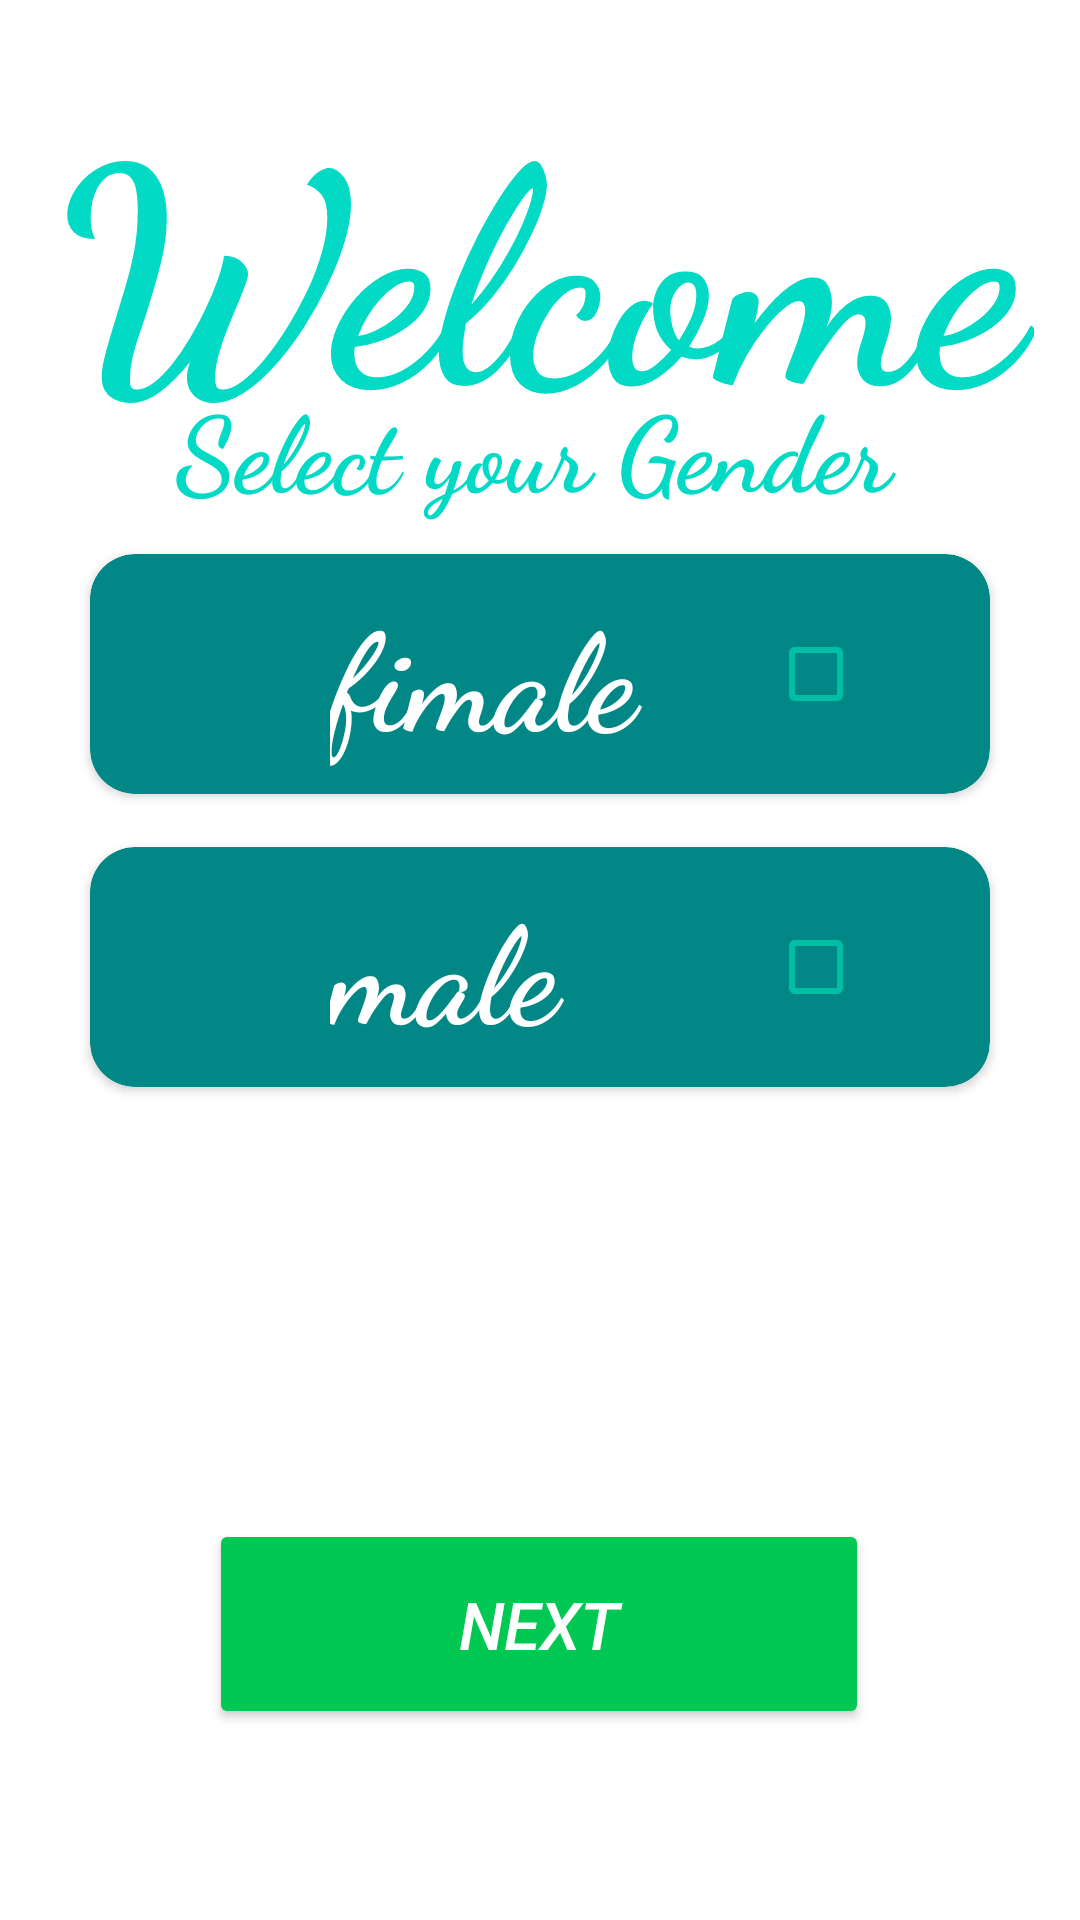

Produce the Android XML layout that renders to this screen, including the resource entries it uses.
<!-- AndroidManifest.xml: application theme Theme.CallibVideoibFake -->
<!-- res/layout/gender_activity.xml -->
<?xml version="1.0" encoding="utf-8"?>
<androidx.constraintlayout.widget.ConstraintLayout xmlns:android="http://schemas.android.com/apk/res/android"
    xmlns:tools="http://schemas.android.com/tools"
    xmlns:app="http://schemas.android.com/apk/res-auto"
    android:layout_width="match_parent"
    android:layout_height="match_parent"
    tools:context=".GenderActivity"
    >


  <TextView
      android:id="@+id/id_welcome"
      android:layout_width="329dp"
      android:layout_height="wrap_content"
      android:layout_marginTop="16dp"
      android:fontFamily="cursive"
      android:gravity="center"
      android:text="Welcome"
      android:textColor="@color/teal_200"
      android:textSize="100sp"
      android:textStyle="bold"
      app:layout_constraintEnd_toEndOf="parent"
      app:layout_constraintStart_toStartOf="parent"
      app:layout_constraintTop_toTopOf="parent" />
  <TextView
      android:id="@+id/id_selcted"
      android:layout_width="310dp"
      android:layout_height="wrap_content"
      android:fontFamily="cursive"
      android:gravity="center"
      android:text="Select your Gender"
      android:textColor="@color/teal_200"
      android:textSize="35sp"
      android:textStyle="bold"
      app:layout_constraintBottom_toTopOf="@+id/cardView2"
      app:layout_constraintEnd_toEndOf="parent"
      app:layout_constraintHorizontal_bias="0.455"
      app:layout_constraintStart_toStartOf="parent"
      app:layout_constraintTop_toTopOf="parent"
      app:layout_constraintVertical_bias="0.918" />
  <androidx.cardview.widget.CardView
      android:id="@+id/cardView2"
      android:layout_width="300dp"
      android:layout_height="80dp"
      android:backgroundTint="@color/teal_700"
      app:cardCornerRadius="15dp"
      app:layout_constraintBottom_toBottomOf="parent"
      app:layout_constraintEnd_toEndOf="parent"
      app:layout_constraintStart_toStartOf="parent"
      app:layout_constraintTop_toTopOf="parent"
      app:layout_constraintVertical_bias="0.32999998">

    <LinearLayout
        android:layout_width="300dp"
        android:layout_height="match_parent"
        android:orientation="horizontal">

      <ImageView
          android:layout_width="60dp"
          android:layout_height="60dp"
          android:layout_gravity="center"
          android:src="@drawable/ic_female" />

      <TextView
          android:layout_weight="1"
          android:layout_width="match_parent"
          android:layout_height="wrap_content"
          android:layout_gravity="center"
          android:layout_marginStart="10dp"
          android:text="fimale"
          android:paddingStart="10dp"
          android:textColor="@color/white"
          android:textSize="45sp"
          android:fontFamily="cursive"
          android:textStyle="bold"
          android:padding="5dp"
          />

      <CheckBox
          android:id="@+id/checkBox2"
          android:layout_width="match_parent"
          android:layout_height="match_parent"
          android:layout_margin="10dp"
          android:layout_weight="1.5"
          android:checked="false"
          android:clickable="true"
          app:buttonTint="#00BFA5">

      </CheckBox>
    </LinearLayout>

  </androidx.cardview.widget.CardView>
  <androidx.cardview.widget.CardView
      android:id="@+id/cardView3"
      android:layout_width="300dp"
      android:layout_height="80dp"
      android:backgroundTint="@color/teal_700"
      app:cardCornerRadius="15dp"
      app:layout_constraintBottom_toBottomOf="parent"
      app:layout_constraintEnd_toEndOf="@+id/cardView2"
      app:layout_constraintStart_toStartOf="@+id/cardView2"
      app:layout_constraintTop_toBottomOf="@+id/cardView2"
      app:layout_constraintVertical_bias="0.060000002">

    <LinearLayout
        android:layout_width="300dp"
        android:layout_height="match_parent"
        android:orientation="horizontal">

      <ImageView
          android:layout_width="60dp"
          android:layout_height="60dp"
          android:layout_gravity="center"
          android:src="@drawable/ic_male" />

      <TextView
          android:layout_width="match_parent"
          android:layout_height="wrap_content"
          android:layout_gravity="center"
          android:layout_marginStart="10dp"
          android:fontFamily="cursive"
          android:padding="5dp"
          android:text="male"
          android:paddingStart="10dp"
          android:textColor="@color/white"
          android:textSize="45sp"
          android:textStyle="bold"
          android:layout_weight="1"
          />

      <CheckBox
          android:id="@+id/checkBox3"
          android:layout_width="match_parent"
          android:layout_height="match_parent"
          android:layout_margin="10dp"
          android:layout_weight="1.5"
          android:clickable="true"
          app:buttonTint="#00BFA5">


      </CheckBox>

    </LinearLayout>

  </androidx.cardview.widget.CardView>

  <Button
      android:id="@+id/btn_next"
      android:layout_width="220dp"
      android:layout_height="70dp"
      android:layout_marginTop="144dp"
      android:backgroundTint="#00C853"
      android:gravity="center"
      android:text="next"
      android:textColor="@color/white"
      android:textSize="22sp"
      android:textStyle="italic"
      app:cornerRadius="50dp"
      app:layout_constraintEnd_toEndOf="parent"
      app:layout_constraintHorizontal_bias="0.497"
      app:layout_constraintStart_toStartOf="parent"
      app:layout_constraintTop_toBottomOf="@+id/cardView3" />

  <LinearLayout
      android:id="@+id/lt_banner"
      android:layout_width="match_parent"
      android:layout_height="50dp"
      android:layout_marginStart="20dp"
      android:layout_marginEnd="20dp"
      android:layout_gravity="center"
      android:orientation="horizontal"
      app:layout_constraintBottom_toBottomOf="parent"
      app:layout_constraintEnd_toEndOf="parent"
      app:layout_constraintHorizontal_bias="0.0"
      app:layout_constraintStart_toStartOf="parent"
      app:layout_constraintTop_toBottomOf="@+id/btn_next"
      app:layout_constraintVertical_bias="0.774" />




</androidx.constraintlayout.widget.ConstraintLayout>
<!-- resources referenced by this layout -->
<resources>
  <color name="teal_200">#FF03DAC5</color>
  <color name="teal_700">#FF018786</color>
  <color name="white">#FFFFFFFF</color>
  <style name="Theme.CallibVideoibFake" parent="Theme.MaterialComponents.DayNight.NoActionBar">
          
          <item name="colorPrimary">@color/purple_500</item>
          <item name="colorPrimaryVariant">@color/purple_700</item>
          <item name="colorOnPrimary">@color/white</item>
          
          <item name="colorSecondary">@color/teal_200</item>
          <item name="colorSecondaryVariant">@color/teal_700</item>
          <item name="colorOnSecondary">@color/black</item>
          
          <item name="android:statusBarColor" tools:targetApi="l">?attr/colorPrimaryVariant</item>
          
          <item name="android:windowFullscreen">true</item>
      </style>
  <color name="purple_500">#FF6200EE</color>
  <color name="purple_700">#FF3700B3</color>
  <color name="black">#FF000000</color>
</resources>
